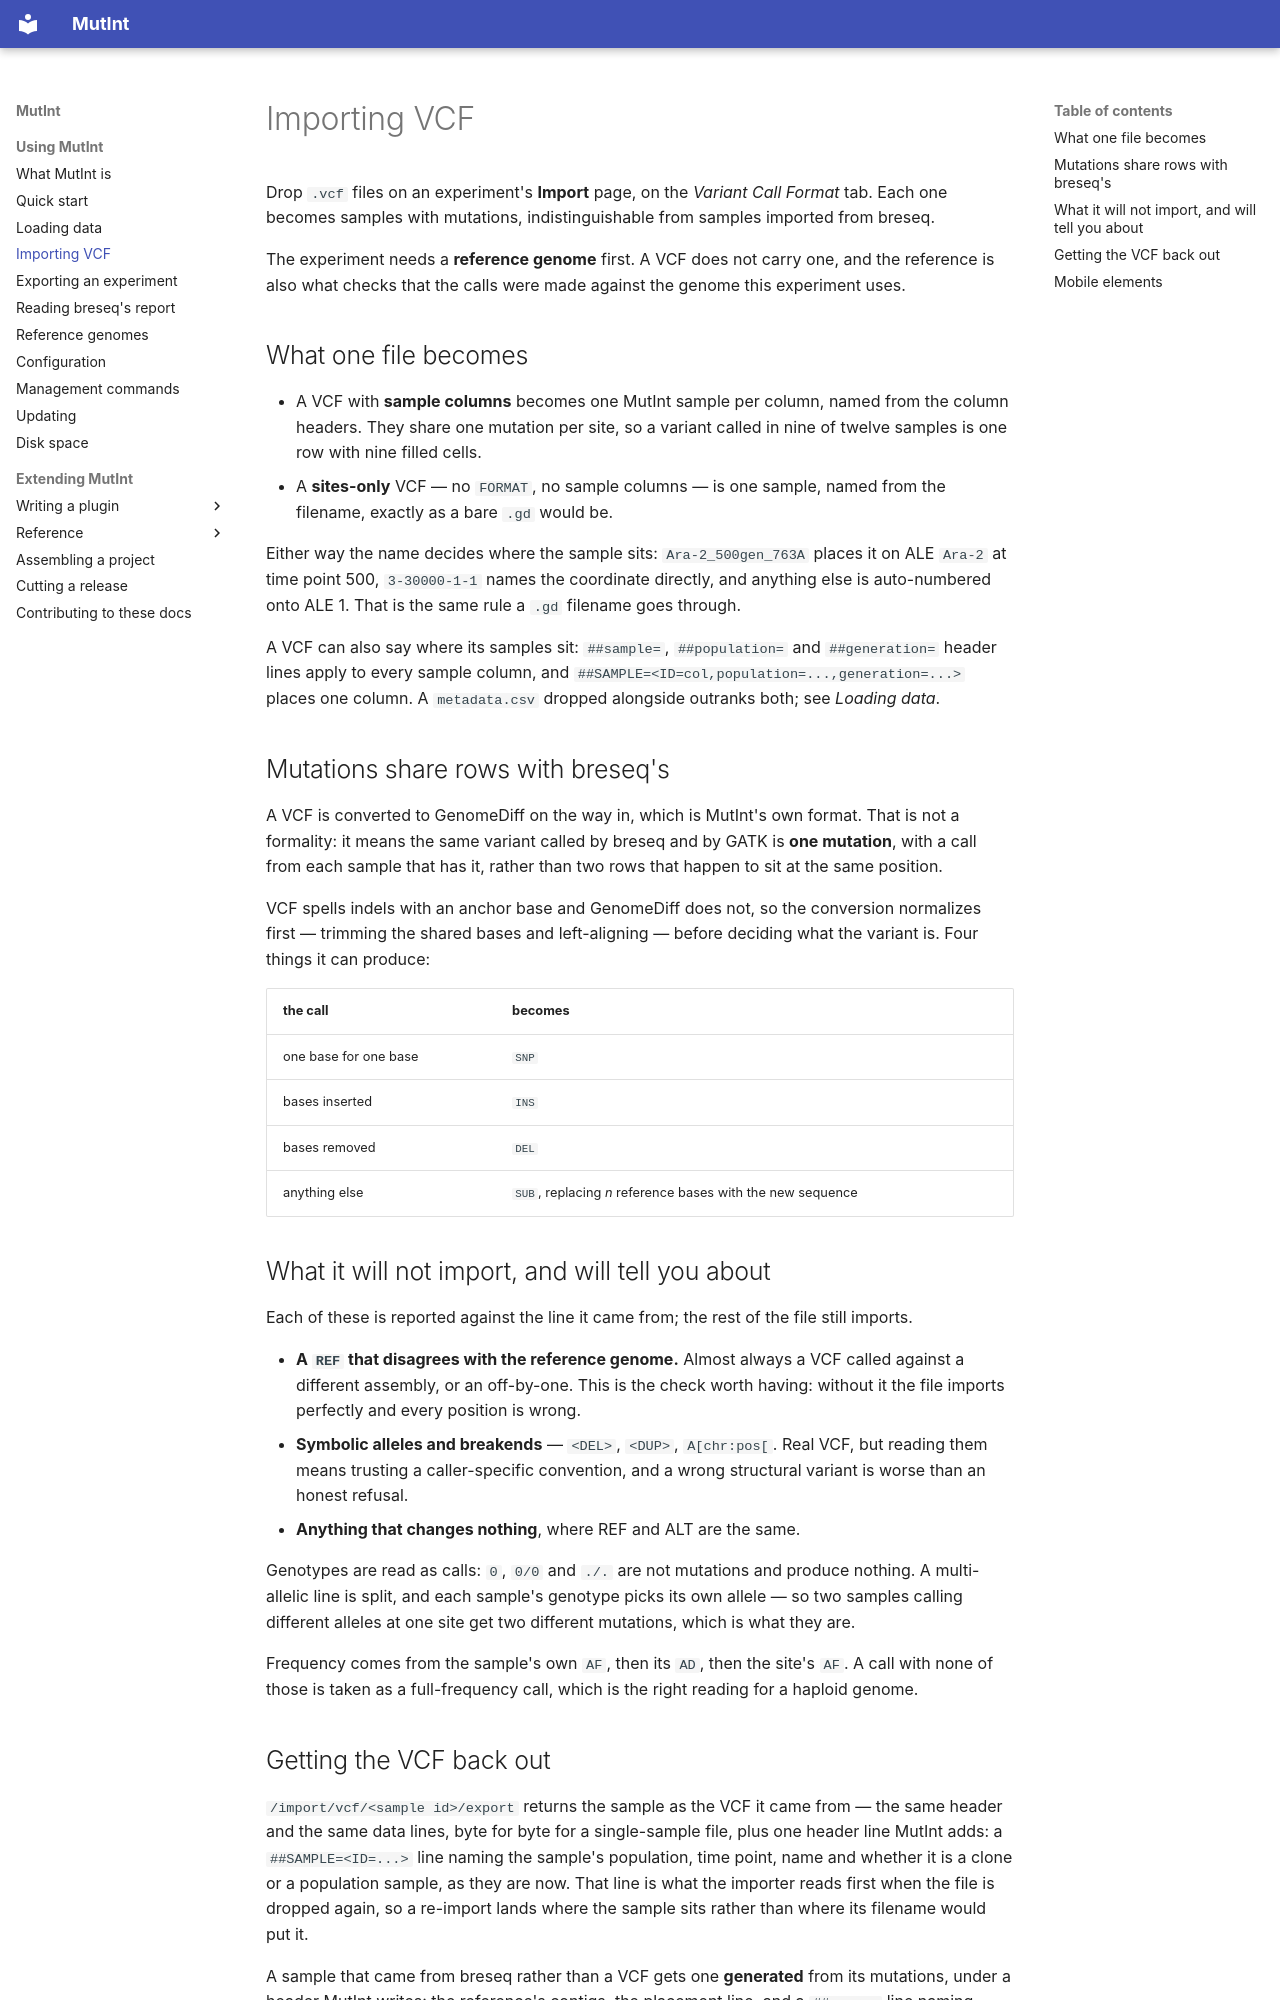

repository: mutint/mutint-core · page: using/importing-vcf/index.html · generator: mkdocs

# Importing VCF

Drop `.vcf` files on an experiment's **Import** page, on the *Variant Call Format* tab. Each
one becomes samples with mutations, indistinguishable from samples imported from breseq.

The experiment needs a **reference genome** first. A VCF does not carry one, and the reference
is also what checks that the calls were made against the genome this experiment uses.

## What one file becomes

- A VCF with **sample columns** becomes one MutInt sample per column, named from the column
  headers. They share one mutation per site, so a variant called in nine of twelve samples is
  one row with nine filled cells.
- A **sites-only** VCF — no `FORMAT`, no sample columns — is one sample, named from the
  filename, exactly as a bare `.gd` would be.

Either way the name decides where the sample sits: `Ara-2_500gen_763A` places it on ALE
`Ara-2` at time point 500, `3-30000-1-1` names the coordinate directly, and anything else is
auto-numbered onto ALE 1. That is the same rule a `.gd` filename goes through.

A VCF can also say where its samples sit: `##sample=`, `##population=` and `##generation=`
header lines apply to every sample column, and `##SAMPLE=<ID=col,population=...,generation=...>`
places one column. A `metadata.csv` dropped alongside outranks both; see *Loading data*.

## Mutations share rows with breseq's

A VCF is converted to GenomeDiff on the way in, which is MutInt's own format. That is not a
formality: it means the same variant called by breseq and by GATK is **one mutation**, with a
call from each sample that has it, rather than two rows that happen to sit at the same
position.

VCF spells indels with an anchor base and GenomeDiff does not, so the conversion normalizes
first — trimming the shared bases and left-aligning — before deciding what the variant is.
Four things it can produce:

| the call | becomes |
|---|---|
| one base for one base | `SNP` |
| bases inserted | `INS` |
| bases removed | `DEL` |
| anything else | `SUB`, replacing *n* reference bases with the new sequence |

## What it will not import, and will tell you about

Each of these is reported against the line it came from; the rest of the file still imports.

- **A `REF` that disagrees with the reference genome.** Almost always a VCF called against a
  different assembly, or an off-by-one. This is the check worth having: without it the file
  imports perfectly and every position is wrong.
- **Symbolic alleles and breakends** — `<DEL>`, `<DUP>`, `A[chr:pos[`. Real VCF, but reading
  them means trusting a caller-specific convention, and a wrong structural variant is worse
  than an honest refusal.
- **Anything that changes nothing**, where REF and ALT are the same.

Genotypes are read as calls: `0`, `0/0` and `./.` are not mutations and produce nothing. A
multi-allelic line is split, and each sample's genotype picks its own allele — so two samples
calling different alleles at one site get two different mutations, which is what they are.

Frequency comes from the sample's own `AF`, then its `AD`, then the site's `AF`. A call with
none of those is taken as a full-frequency call, which is the right reading for a haploid
genome.
